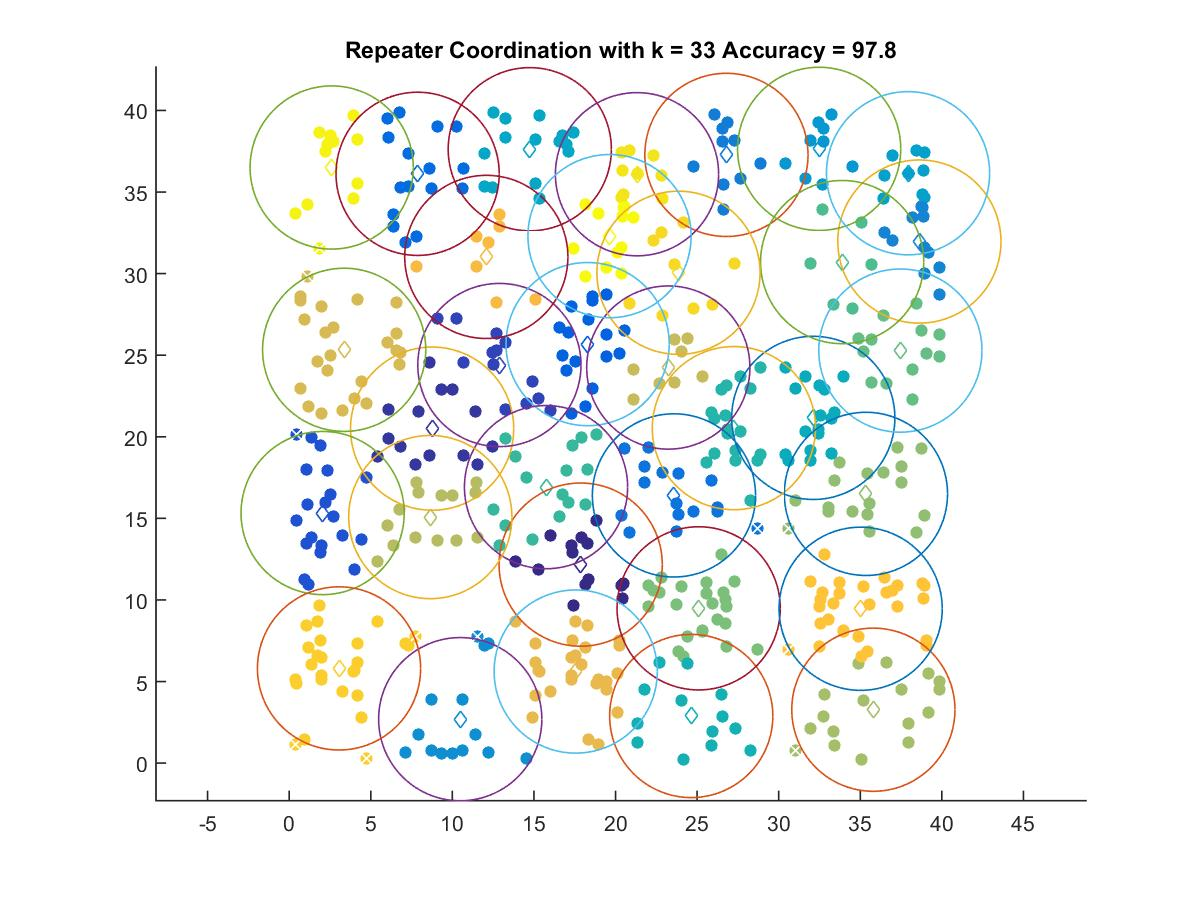

The table this chart was drawn from, first rows:
17.865, 12.165
8.761, 20.5
12.88, 24.4
2.05, 15.33
18.29, 25.68
7.871, 36.12
23.58, 16.41
26.8, 37.28
38.62, 31.96
10.48, 2.694
32.48, 37.65
37.93, 36.15
14.75, 37.62
32.12, 21.16
24.64, 2.889
27.25, 20.53
15.74, 16.91
33.89, 30.7
37.46, 25.28
25.09, 9.485
35.35, 16.5
35.8, 3.273
8.649, 15.08
23.23, 24.24
3.37, 25.33
17.56, 5.612
12.08, 31.02
35.02, 9.46
3.055, 5.804
23.86, 30.05
21.32, 36.09
2.604, 36.5
19.63, 32.3
